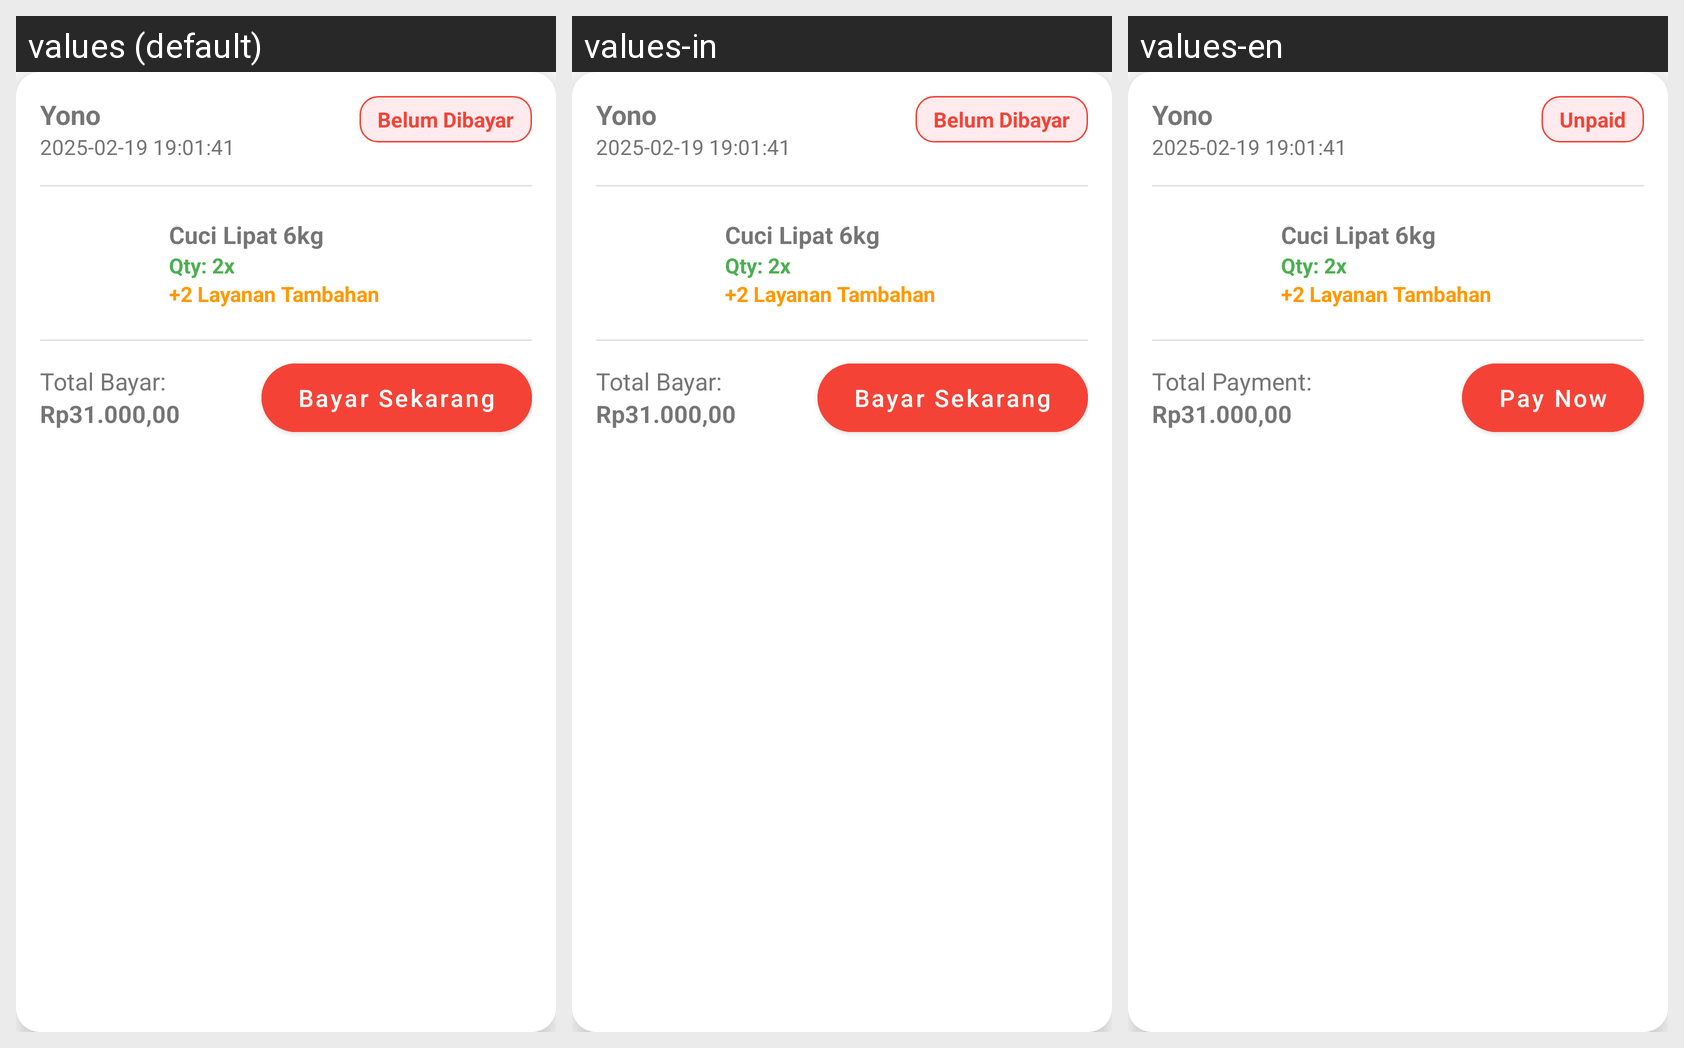

The same Android screen rendered under several of its app's locales, left to right. List the strings drawn on it with the default value and each locale's translation.
Android screen res/layout/card_data_transaksi_belumdibayar.xml rendered under 3 locales, left to right: values (default), values-in, values-en. Device: Nexus 5 (rendered at 1080×1920; each locale shown at half size, 540×960, under a caption strip naming it); theme AppTheme.
Strings drawn on this screen, with the default value and each locale's value (text and hints the layout hard-codes, and strings that could not be matched under every locale, appear in the picture but are not listed):

Belum_dibayar
  values: Belum Dibayar
  values-in: Belum Dibayar
  values-en: Unpaid

total_bayar
  values: Total Bayar:
  values-in: Total Bayar:
  values-en: Total Payment:

bayar_sekarang
  values: Bayar Sekarang
  values-in: Bayar Sekarang
  values-en: Pay Now
